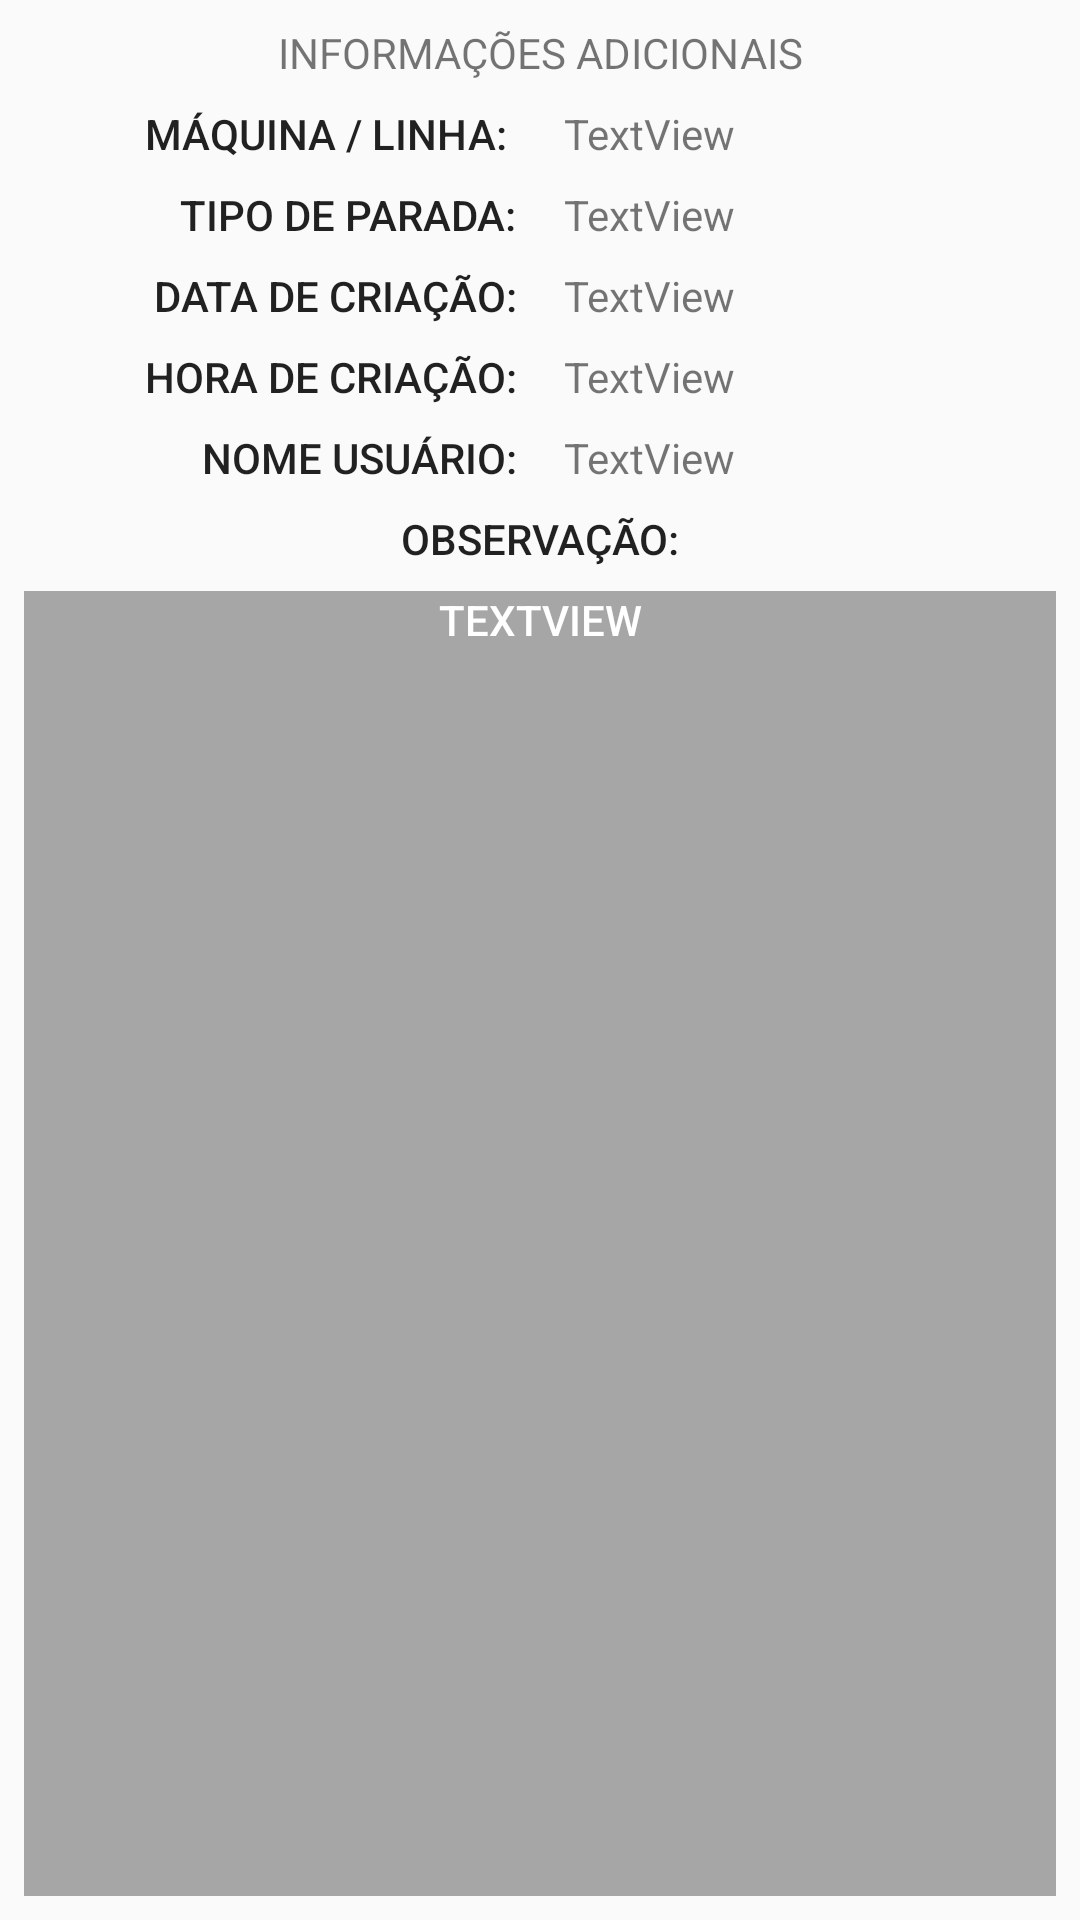

Android layout source for this screen:
<!-- AndroidManifest.xml: application theme AppTheme -->
<!-- res/layout/activity_informacoes.xml -->
<?xml version="1.0" encoding="utf-8"?>
<android.support.constraint.ConstraintLayout xmlns:android="http://schemas.android.com/apk/res/android"
    xmlns:app="http://schemas.android.com/apk/res-auto"
    xmlns:tools="http://schemas.android.com/tools"
    android:layout_width="match_parent"
    android:layout_height="match_parent"
    tools:context="com.d3h.diariodebordo.activitys.InformacoesActivity">

    <TextView
        android:id="@+id/textView9"
        android:layout_width="wrap_content"
        android:layout_height="wrap_content"
        android:layout_marginEnd="8dp"
        android:layout_marginStart="8dp"
        android:layout_marginTop="8dp"
        android:text="INFORMAÇÕES ADICIONAIS"
        app:layout_constraintEnd_toEndOf="parent"
        app:layout_constraintStart_toStartOf="parent"
        app:layout_constraintTop_toTopOf="parent" />

    <TextView
        android:id="@+id/textView10"
        android:layout_width="0dp"
        android:layout_height="wrap_content"
        android:layout_marginEnd="8dp"
        android:layout_marginStart="8dp"
        android:layout_marginTop="8dp"
        android:text="MÁQUINA / LINHA: "
        android:textAlignment="textEnd"
        android:textAppearance="@style/TextAppearance.AppCompat.Button"
        app:layout_constraintEnd_toStartOf="@+id/txtMaquinaLinha"
        app:layout_constraintStart_toStartOf="parent"
        app:layout_constraintTop_toBottomOf="@+id/textView9" />

    <TextView
        android:id="@+id/txtMaquinaLinha"
        android:layout_width="0dp"
        android:layout_height="wrap_content"
        android:layout_marginEnd="8dp"
        android:layout_marginStart="8dp"
        android:layout_marginTop="8dp"
        android:text="TextView"
        app:layout_constraintEnd_toEndOf="parent"
        app:layout_constraintStart_toEndOf="@+id/textView10"
        app:layout_constraintTop_toBottomOf="@+id/textView9" />

    <TextView
        android:id="@+id/textView11"
        android:layout_width="0dp"
        android:layout_height="wrap_content"
        android:layout_marginEnd="8dp"
        android:layout_marginStart="8dp"
        android:layout_marginTop="8dp"
        android:text="TIPO DE PARADA:"
        android:textAlignment="textEnd"
        android:textAppearance="@style/TextAppearance.AppCompat.Button"
        app:layout_constraintEnd_toStartOf="@+id/txtTipoParada"
        app:layout_constraintStart_toStartOf="parent"
        app:layout_constraintTop_toBottomOf="@+id/textView10" />

    <TextView
        android:id="@+id/txtTipoParada"
        android:layout_width="0dp"
        android:layout_height="wrap_content"
        android:layout_marginEnd="8dp"
        android:layout_marginStart="8dp"
        android:layout_marginTop="8dp"
        android:text="TextView"
        app:layout_constraintEnd_toEndOf="parent"
        app:layout_constraintStart_toEndOf="@+id/textView11"
        app:layout_constraintTop_toBottomOf="@+id/txtMaquinaLinha" />

    <TextView
        android:id="@+id/textView13"
        android:layout_width="0dp"
        android:layout_height="wrap_content"
        android:layout_marginEnd="8dp"
        android:layout_marginStart="8dp"
        android:layout_marginTop="8dp"
        android:text="DATA DE CRIAÇÃO:"
        android:textAlignment="textEnd"
        android:textAppearance="@style/TextAppearance.AppCompat.Button"
        app:layout_constraintEnd_toStartOf="@+id/txtDataCriacao"
        app:layout_constraintStart_toStartOf="parent"
        app:layout_constraintTop_toBottomOf="@+id/textView11" />

    <TextView
        android:id="@+id/txtDataCriacao"
        android:layout_width="0dp"
        android:layout_height="wrap_content"
        android:layout_marginEnd="8dp"
        android:layout_marginStart="8dp"
        android:layout_marginTop="8dp"
        android:text="TextView"
        app:layout_constraintEnd_toEndOf="parent"
        app:layout_constraintStart_toEndOf="@+id/textView13"
        app:layout_constraintTop_toBottomOf="@+id/txtTipoParada" />

    <TextView
        android:id="@+id/textView15"
        android:layout_width="0dp"
        android:layout_height="wrap_content"
        android:layout_marginEnd="8dp"
        android:layout_marginStart="8dp"
        android:layout_marginTop="8dp"
        android:text="HORA DE CRIAÇÃO:"
        android:textAlignment="textEnd"
        android:textAppearance="@style/TextAppearance.AppCompat.Button"
        app:layout_constraintEnd_toStartOf="@+id/txtHoraCriacao"
        app:layout_constraintStart_toStartOf="parent"
        app:layout_constraintTop_toBottomOf="@+id/textView13" />

    <TextView
        android:id="@+id/txtHoraCriacao"
        android:layout_width="0dp"
        android:layout_height="wrap_content"
        android:layout_marginEnd="8dp"
        android:layout_marginStart="8dp"
        android:layout_marginTop="8dp"
        android:text="TextView"
        app:layout_constraintEnd_toEndOf="parent"
        app:layout_constraintStart_toEndOf="@+id/textView15"
        app:layout_constraintTop_toBottomOf="@+id/txtDataCriacao" />

    <TextView
        android:id="@+id/textView17"
        android:layout_width="0dp"
        android:layout_height="wrap_content"
        android:layout_marginEnd="8dp"
        android:layout_marginStart="8dp"
        android:layout_marginTop="8dp"
        android:text="NOME USUÁRIO:"
        android:textAlignment="textEnd"
        android:textAppearance="@style/TextAppearance.AppCompat.Button"
        app:layout_constraintEnd_toStartOf="@+id/txtNomeUsuario"
        app:layout_constraintStart_toStartOf="parent"
        app:layout_constraintTop_toBottomOf="@+id/textView15" />

    <TextView
        android:id="@+id/txtNomeUsuario"
        android:layout_width="0dp"
        android:layout_height="19dp"
        android:layout_marginEnd="8dp"
        android:layout_marginStart="8dp"
        android:layout_marginTop="8dp"
        android:text="TextView"
        app:layout_constraintEnd_toEndOf="parent"
        app:layout_constraintStart_toEndOf="@+id/textView17"
        app:layout_constraintTop_toBottomOf="@+id/txtHoraCriacao" />

    <TextView
        android:id="@+id/textView19"
        android:layout_width="wrap_content"
        android:layout_height="wrap_content"
        android:layout_marginEnd="8dp"
        android:layout_marginStart="8dp"
        android:layout_marginTop="8dp"
        android:text="OBSERVAÇÃO:"
        android:textAppearance="@style/TextAppearance.AppCompat.Button"
        app:layout_constraintEnd_toEndOf="parent"
        app:layout_constraintStart_toStartOf="parent"
        app:layout_constraintTop_toBottomOf="@+id/txtNomeUsuario" />

    <TextView
        android:id="@+id/txtObservacao"
        android:layout_width="0dp"
        android:layout_height="0dp"
        android:layout_marginBottom="8dp"
        android:layout_marginEnd="8dp"
        android:layout_marginStart="8dp"
        android:layout_marginTop="8dp"
        android:background="@color/colorAccent"
        android:text="TextView"
        android:textAlignment="center"
        android:textAppearance="@style/TextAppearance.AppCompat.Button"
        android:textColor="@android:color/white"
        android:textColorHint="?attr/colorButtonNormal"
        app:layout_constraintBottom_toBottomOf="parent"
        app:layout_constraintEnd_toEndOf="parent"
        app:layout_constraintStart_toStartOf="parent"
        app:layout_constraintTop_toBottomOf="@+id/textView19" />
</android.support.constraint.ConstraintLayout>
<!-- resources referenced by this layout -->
<resources>
  <color name="colorAccent">#a6a6a6</color>
  <style name="AppTheme" parent="Theme.AppCompat.Light.DarkActionBar">
          
          <item name="colorPrimary">@color/colorPrimary</item>
          <item name="colorPrimaryDark">@color/colorPrimaryDark</item>
          <item name="colorAccent">@color/colorAccent</item>
           </style>
  <color name="colorPrimary">#3e2723</color>
  <color name="colorPrimaryDark">#1b0000</color>
</resources>
